pico-8 play session: hold ← + tap ❎

[t = 2 s] hold ← ~2s, tap ❎ ~4×
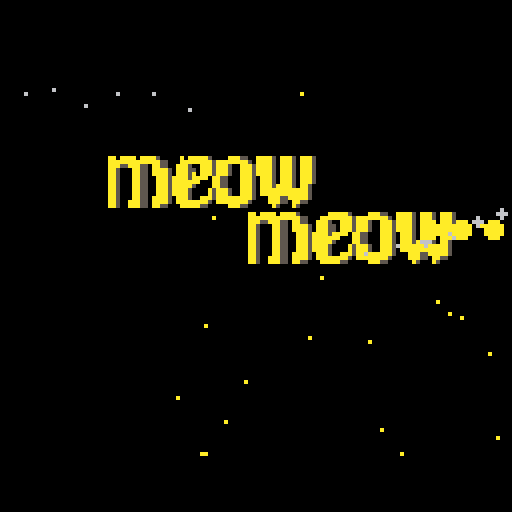
[t = 4 s] hold ← ~4s, tap ❎ ~7×
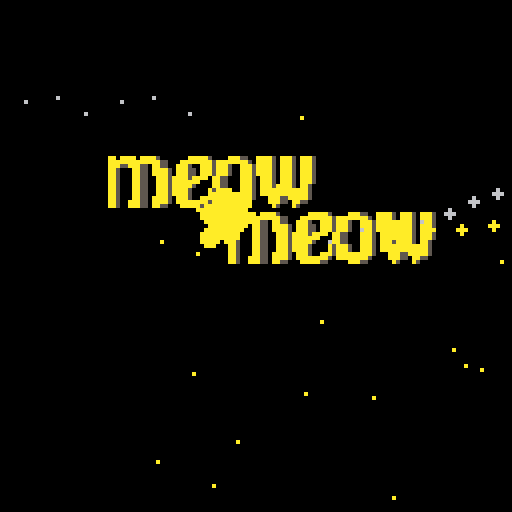
[t = 6 s] hold ← ~6s, tap ❎ ~10×
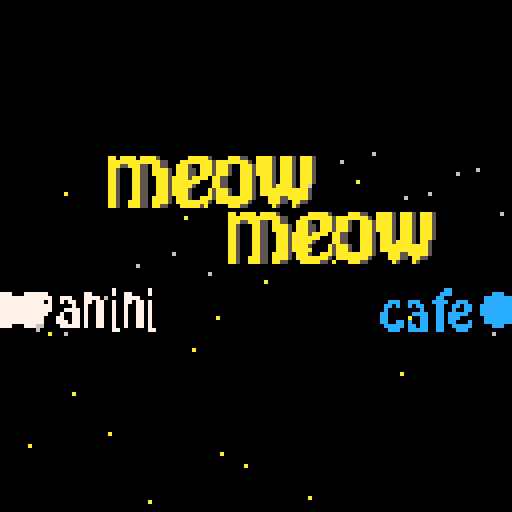
[t = 8 s] hold ← ~8s, tap ❎ ~14×
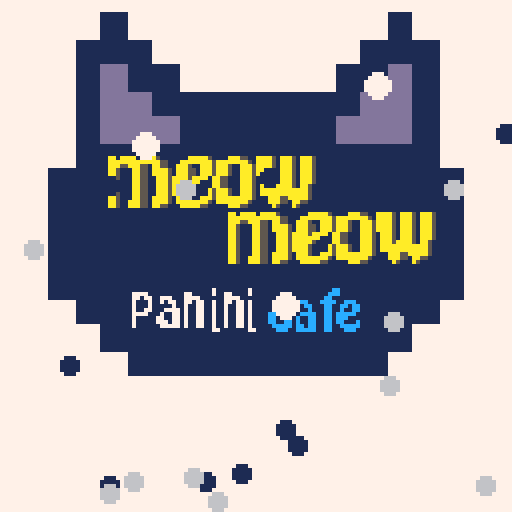

pico-8 cartridge
version 29
__lua__
--src/levels.lua
levels = {
    {
        {c = 100, i = 1},
        {c = 300, i = 1},
        {c = 300, i = 1},
        {c = 300, i = 1},
        {c = 400, i = 1},
        {c = 200, i = 1},
    },
    {
        {c = 100, i = 2},
        {c = 400, i = 1},
        {c = 300, i = 2},
        {c = 300, i = 1},
        {c = 200, i = 1},
        {c = 200, i = 1},
    },
    {
        {c = 100, i = 3},
        {c = 400, i = 1},
        {c = 300, i = 2},
        {c = 300, i = 1},
        {c = 200, i = 2},
        {c = 200, i = 2},
    },
    {
        {c = 100, i = 3},
        {c = 300, i = 3},
        {c = 400, i = 2},
        {c = 500, i = 1},
        {c = 2, i = 1},
        {c = 200, i = 1},
    },
    {
        {c = 100, i = 1},
        {c = 2, i = 1},
        {c = 300, i = 3},
        {c = 400, i = 3},
        {c = 500, i = 1},
        {c = 2, i = 2},
        {c = 200, i = 1},
    },
    {
        {c = 100, i = 2},
        {c = 100, i = 2},
        {c = 300, i = 3},
        {c = 200, i = 1},
        {c = 400, i = 1},
        {c = 2, i = 2},
        {c = 200, i = 2},
    },
    {
        {c = 100, i = 1},
        {c = 100, i = 2},
        {c = 200, i = 2},
        {c = 150, i = 3},
        {c = 300, i = 1},
        {c = 200, i = 2},
        {c = 200, i = 2},
        {c = 2, i = 1},
        {c = 25, i = 1},
        {c = 200, i = 2}
    },
    {
        {c = 100, i = 3},
        {c = 80, i = 3},
        {c = 200, i = 3},
        {c = 150, i = 3},
        {c = 350, i = 3},
        {c = 50, i = 1},
        {c = 200, i = 3},
        {c = 25, i = 1},
        {c = 300, i = 3}
    },
    {
        {c = 100, i = 1},
        {c = 20, i = 1},
        {c = 80, i = 1},
        {c = 80, i = 1},
        {c = 350, i = 3},
        {c = 50, i = 1},
        {c = 25, i = 1},
        {c = 50, i = 1},
        {c = 25, i = 1},
        {c = 300, i = 3}
    },
    {
        {c = 100, i = 3},
        {c = 10, i = 2},
        {c = 10, i = 2},
        {c = 200, i = 1},
        {c = 400, i = 3},
        {c = 2, i = 3},
        {c = 200, i = 2},
        {c = 20, i = 2},
        {c = 40, i = 2},
    },
    {
        {c = 100, i = 2},
        {c = 50, i = 3},
        {c = 50, i = 2},
        {c = 50, i = 1},
        {c = 50, i = 2},
        {c = 50, i = 1},
        {c = 50, i = 3},
        {c = 50, i = 2},
        {c = 50, i = 3}
    },
    {
        {c = 100, i = 1},
        {c = 5, i = 3},
        {c = 100, i = 2},
        {c = 5, i = 1},
        {c = 100, i = 2},
        {c = 5, i = 3},
        {c = 100, i = 3},
        {c = 5, i = 3},
        {c = 50, i = 3}
    },
    {
        {c = 100, i = 3},
        {c = 80, i = 3},
        {c = 200, i = 3},
        {c = 150, i = 2},
        {c = 200, i = 3},
        {c = 50, i = 1},
        {c = 200, i = 3},
        {c = 25, i = 1},
        {c = 200, i = 3},
        {c = 100, i = 2},
        {c = 80, i = 3},
        {c = 100, i = 3},
        {c = 150, i = 2},
        {c = 150, i = 3},
        {c = 50, i = 1},
        {c = 100, i = 3},
        {c = 25, i = 1},
        {c = 100, i = 2},
    },
}

level_bonus = {
    50,
    100,
    150,
    200,
    250,
    300,
    350,
    400,
    500,
    600,
    700,
    800,
    900,
    1000,
    1000,
    1000,
    1000,
    1000,
    1000,
    1000,
    1000
}
-->8
--src/items.lua
items = {}

items.bread = {
    name = 'bread',
    s = 164
}

items.cheese = {
    name = 'cheese',
    s = 134
}

items.tomato = {
    name = 'tomato',
    s = 166
}

items.eggplant = {
    name = 'eggplant',
    s = 14
}

items.uncooked_panini = {
    name = 'uncooked_panini',
    s = 224,
    ingredients={}
}

items.cooked_panini = {
    name = 'cooked_panini',
    s = 226,
    ingredients={}
}

items.burnt_panini = {
    name = 'burnt_panini',
    s = 228
}

ingredients = {
    [items.cheese.name] = true,
    [items.tomato.name] = true,
    [items.eggplant.name] = true
}


function new_item(i)
    local copy = {}
    for k,v in pairs(i) do
        copy[k]=v
    end
    return copy
end
-->8
--src/controller.lua
-- game controller

controller = {
    state='move',
    handle_input = function(self)
        if (btnp(0)) then
            -- LEFT
            char:update_position(char.x - 16, char.y)
            char.spr = 005
            char.selection.x = char.x - 16
            char.selection.y = char.y

            check_selection()
        elseif (btnp(1)) then
            -- RIGHT
            char:update_position(char.x + 16, char.y)
            char.spr = 003
            char.selection.x = char.x + 16
            char.selection.y = char.y
            check_selection()
        elseif (btnp(2)) then
            -- UP
            char:update_position(char.x, char.y - 16)
            char.spr = 007
            char.selection.x = char.x
            char.selection.y = char.y - 16
            check_selection()
        elseif (btnp(3)) then
            -- DOWN
            char:update_position(char.x, char.y + 16)
            char.spr = 001
            char.selection.x = char.x
            char.selection.y = char.y + 16
            check_selection()
        elseif (btnp(4)) then
        elseif (btnp(5)) then
            -- pick up / drop (X)

            if (char.holding ~= nil) then
                for obj in all(objects._) do
                    if (char.selection.x == obj.x and char.selection.y == obj.y) then

                        -- can add ingredients to uncooked paninis, but not cooked ones
                        if (obj.name == items.bread.name) then
                            if char.holding.name ~= 'bread' then
                                obj.name = items.uncooked_panini.name
                                obj.s = items.uncooked_panini.s
                                obj.ingredients = {}
                                obj.ingredients[char.holding.name] = true
                                char.holding = nil
                                check_selection()
                            end
                        elseif (obj.name == items.uncooked_panini.name) then
                            if (ingredients[char.holding.name] == true and obj.ingredients[char.holding.name] == nil) then
                                obj.ingredients[char.holding.name] = true
                                char.holding = nil
                                check_selection()
                            end
                        end
                        return
                    end
                end

                -- trays
                if (char.selection.y == 80 and char.selection.x <= 48) then
                    return
                end

                -- trash
                if (char.selection.x == 0 and char.selection.y == 16) then
                    char.holding = nil
                    return
                end

                -- paninis
                for pp in all(panini_presses._) do
                    if (char.selection.x == pp.x and char.selection.y == pp.y - 8) then
                        if (char.holding.name == items.uncooked_panini.name) then
                            pp.item = char.holding
                            char.holding = nil
                        end
                        return
                    end
                end

                objects:new(char.holding, char.selection.x, char.selection.y)
                char.holding = nil
                return
            end

            if (char.holding == nil) then
                -- check objects
                for obj in all(objects._) do
                    if (char.selection.x == obj.x and char.selection.y == obj.y) then
                        char.holding = obj
                        del(objects._, obj)
                        return
                    end
                end

                -- check trays
                if (char.selection.y == 80) then
                    if (char.selection.x == 0) then
                        char.holding = items.bread 
                    elseif (char.selection.x == 16) then
                        char.holding = items.tomato
                    elseif (char.selection.x == 32) then
                        char.holding = items.cheese
                    elseif (char.selection.x == 48) then
                        char.holding = items.eggplant
                    end
                end

                -- check paninis
                for pp in all(panini_presses._) do
                    if (char.selection.x == pp.x and char.selection.y == pp.y - 8) then
                        if (pp.item ~= nil) then
                            char.holding = pp.item
                            pp.item = nil
                            pp.cook_time = 0 
                        end
                        return
                    end
                end

                -- ...
            end
        end
    end,
}

function check_selection()
    for obj in all(objects._) do
        if (char.selection.x == obj.x and char.selection.y == obj.y) then
            if (obj.name == items.uncooked_panini.name or obj.name == items.cooked_panini.name) then
                local i = 0
                for k,v in pairs(obj.ingredients) do
                    balloons:new({
                        x = char.selection.x + (i % 16),
                        y = char.selection.y + (flr(i / 16) * 8),
                        s = balloon_sprites[k]
                    })
                    i += 8
                end
            end
        end
    end
end
-->8
--src/main.lua
-- happy birthday jasmine!

function _init()
    -- global vars
    t=0
    msg=''

    dust={}
    char=init_char()
    customers=new_group(customer)
    panini_presses = new_group(panini_press)
    balloons = new_group(balloon)
    state='intro'
    customer_counter = 1
    customer_countdown = 100
    stars = 3
    max_stars = 5
    screen_shake = 0
    screen_wipe = 0
    score = 0
    score_counter = 0
    high_score = 0
    level = 0
    title_counter = 0

    panini_presses:new({x = 80, y = 24})
    panini_presses:new({x = 96, y = 24})
end

function _update()
    pal()
    t=(t+1)%128

    if (stars <= 0 and state == 'play') then
        state = 'screen_wipe'
    end

    if (state == 'screen_wipe') then
        screen_wipe += 1
        if (screen_wipe >= 128) then
            state = 'game_over'
        end
    elseif (state == 'game_over') then
        if score > high_score then
            high_score = score
        end
        if (btnp(5)) then
            restart()
        end
    end

    if (state == 'intro') then

        if (title_counter <= 180) then
            title_counter += 1
        else
            state = 'title'
        end

        intro:update(title_counter)
        for d in all(dust) do
            d:update()
        end

        return
    end

    if (state == 'title') then

        if (btnp(5)) then
            restart()
        end

        return
    end


    if score_counter > 0 then
        score_counter -= 1
        score += 1
    end

    if (state == 'level_complete') then
        if (t == 70) then
            new_level(level + 1)
        end
        if (t > 110) then
            state = 'play'
        end
        return
    end

    if (#customers._ == 0 and customer_countdown == -1) then
        -- the level is over!
        score_counter += level_bonus[level]
        stars += 1
        customer_counter = 1
        customer_countdown = 100
        t = 0
        state = 'level_complete'
    end

    controller:handle_input()

    char:update()

    for d in all(dust) do
        d:update()
    end

    -- level update
    if customer_countdown > 0 then
        customer_countdown -= 1
    end

    if (customer_countdown == 0) then
        local rndy = rndi(92,112)
        local rnds = rnd(customer_colors)

        local customer_data = levels[level][customer_counter]

        customers:new({
            s = {rnds},
            a = {rnds, rnds + 2},
            y=rndy,
            order_point=rndi(16,48),
            choices=customer_data.i
        })
        -- choices=rndi(1,3.5)

        -- get next customer (if there is one)
        customer_counter += 1
        customer_data = levels[level][customer_counter]

        if (customer_data ~= nil) then
            customer_countdown = customer_data.c
        else
            customer_countdown = -1
        end
    end

    objects:update()
    panini_presses:update()
    customers:update()
    balloons:update()

    if (screen_shake == 1) then
        screen_shake = -1
    else
        screen_shake = 0
    end
end

function _draw()
    cls()
    camera(0,0)

    if (state == 'intro') then

        intro:draw(title_counter)

        for d in all(dust) do
            d:draw()
        end
        return
    end


    if (state == 'title') then
        draw_background()

        -- local sx, sy = (142 % 16) * 8, flr(142 \ 16) * 8
        -- sspr(sx,sy,16,16,16,-8,112,112)
        -- spr(136,20,40,6,2) 
        --spr(136,64,44,6,2)

        sspr2(142,16,16,12,-10,6.5)

        sspr2(34,16,16,68,28,2)

        sspr2(136,48,16,54,50,1.25)
        sspr2(136,48,16,24,36,1.25)


        sspr2(168,32,16,32,70,1)
        sspr2(172,32,16,64,70,1)


        if (t % 32 > 28) then
            print_centered('press x', 104, 1, 1)
        elseif (t % 32 > 24) then
            print_centered('press x', 104, 13, 1)
        elseif (t % 32 > 20) then
            print_centered('press x', 104, 6, 1)
        elseif (t % 32 > 16) then
            print_centered('press x', 104, 7, 1)
        elseif (t % 32 > 12) then
            print_centered('press x', 104, 6, 1)
        elseif (t % 32 > 8) then
            print_centered('press x', 104, 13, 1)
        elseif (t % 32 > 4) then
            print_centered('press x', 104, 1, 1)
        else
            print_centered('press x', 104, 0, 0)
        end

        -- print_outlined('tutorial', 64, 104, 6, 1)

        print_centered('2022 moonbike games', 120, 6, 1)
        return
    end

    if (state == 'game_over') then
        print('game over', 40, 24, 8)
        spr(009, 49, 40, 2, 2)
        print('score: ' .. score, 24, 64, 7)
        print('high score: ' .. high_score, 24, 72, 9)

        print ('press x to restart', 24, 96, 7)
        return
    end

    draw_background()

    -- score
    spr(220,96,32,4,1)
    local xmod = 0
    if (score > 9999) then
        xmod = 4
    elseif (score > 999) then
        xmod = 3
    elseif (score > 99) then
        xmod = 2
    elseif (score > 9) then
        xmod = 1
    end

    print(score,123 - (xmod * 4),34,11)

    char:draw()

    -- counter
    for i=0,3 do
        spr(066,i*16,64,2,2)
    end

    char:draw_selection()

    objects:draw()
    panini_presses:draw()
    customers:draw()

    for d in all(dust) do
        d:draw()
    end

    balloons:draw()


    for i=1,max_stars do
        spr(204,120 + screen_shake,(i*8)+32)
    end

    for i=max_stars,(max_stars - stars) + 1,-1 do
        spr(205,120 + screen_shake,(i*8)+32)
    end

    if (state == 'screen_wipe') then
        rectfill(0,0,128,screen_wipe,0)
    end

    if (state == 'level_complete') then
        if (t<50) then
            rectfill(31,48,95,78,1)
            rectfill(32,49,94,77,7)
            print('level complete!', 34, 60, 3)
        elseif (t<70) then
        elseif (t<110) then
            rectfill(31,48,95,78,1)
            rectfill(32,49,94,77,7)
            print('level ' .. level, 50, 60, 3)
        end
    end

    -- debug()
end

function restart()
    t=50

    char=init_char()
    customers=new_group(customer)
    panini_presses = new_group(panini_press)
    balloons = new_group(balloon)
    state='level_complete'
    customer_countdown = 100
    objects._ = {}
    stars = 3
    screen_shake = 0
    screen_wipe = 0
    score = 0
    score_counter = 0
    level = 0
    customer_counter = 1

    panini_presses:new({x = 80, y = 24})
    panini_presses:new({x = 96, y = 24})
end

function new_level(_level)
    char=init_char()
    customers=new_group(customer)
    panini_presses = new_group(panini_press)
    balloons = new_group(balloon)
    objects._ = {}
    level = _level
    screen_shake = 0
    screen_wipe = 0
    customer_countdown = 100

    panini_presses:new({x = 80, y = 24})
    panini_presses:new({x = 96, y = 24})
end

function draw_background()
    -- BACKGROUND
    for i=0,8 do
        for j=0,1 do
            spr(102,i*16,j*16,2,2)
        end
    end

    -- windows
    spr(100,0,0,2,2)
    spr(100,112,0,2,2, true)

    -- banner

    if (state ~= 'title' and state ~= 'intro') then
        spr(192,16,0,2,2)
        spr(194,32,0,2,2)
        spr(196,48,0,2,2)
        spr(198,64,0,2,2)
        spr(200,80,0,2,2)
        spr(202,96,0,2,2)
    end

    -- floor
    for i=0,8 do
        for j=2,5 do
            spr(070,i*16,j*16,2,2)
        end
    end

    -- back counter
    for i=1,8 do
        spr(104,i*16,24,2,2)
    end

    for i=0,8 do
        for j=6,8 do
            spr(068,i*16,j*16,2,2)
        end
    end

    spr(076,0,80,2,2)
    spr(078,16,80,2,2)
    spr(096,32,80,2,2)
    spr(098,48,80,2,2)

    -- bar
    spr(074,64,88,2,2)
    spr(072,80,88,2,2)
    spr(072,96,88,2,2, true)
    spr(074,112,88,2,2, true)

    if (state ~= 'title' and state ~= 'intro') then
        print('PORTA VIA', 78, 96, 15)
    end

    -- garbage can
    spr(238,0,24,2,2)

    -- cutting board
    spr(162,24,16,2,2)

    -- counter
    for i=0,3 do
        spr(066,i*16,64,2,2)
    end
end
-->8
--src/intro.lua
intro = {
    objects = {},
    meow1 = {
        x=-80,
        y=36,
        dx=2,
        px=1.25,
        update=function(self)
            if (self.x < 24) then
                self.x += self.dx
                self.dx += 0.4
                add_new_dust_fade(self.x + 16, self.y + 16, 0.2, -rnd(0.5) - 2, 54, rnd(3,4), 0.1, 6)
                add_new_dust_fade(self.x, self.y + 8, 0, -0.2, 12, 3, 0, 10)
            elseif (self.x > 24) then
                dust_explosion(self.x + 52, self.y + 6, 4, 44, 3, 0.2, 10)
                sfx(0)
                self.x = 24
            end
        end,
        draw=function(self)
            sspr2(136,48,16,self.x,self.y,self.px,1.25)
        end
    },
    meow2 = {
        x=120,
        dx=3,
        y=50,
        px=1.25,
        update=function(self)
            if (self.x > 54) then
                self.x -= self.dx
                self.dx += 0.5
                add_new_dust_fade(self.x + 32, self.y + 16, -0.2, -rnd(0.5) - 2, 54, rnd(3,4), 0.1, 6)
                add_new_dust_fade(self.x + 48, self.y + 8, 0, -0.2, 12, 3, 0, 10)
            elseif (self.x < 54) then
                dust_explosion(self.x + 6, self.y + 6, 4, 44, 3, 0.2, 10)
                sfx(0)
                self.x = 54
            end
        end,
        draw=function(self)
            sspr2(136,48,16,self.x,self.y,self.px,1.25)
        end
    },
    panini = {
        x=-60,
        y=70,
        dx=2,
        px=1,
        update=function(self)
            if (self.x < 32) then
                self.x += self.dx
                self.dx += 0.3
                add_new_dust_fade(self.x + 8, self.y + 16, 0.2, -rnd(0.5) - 2, 54, rnd(3), 0.1, 6)
                add_new_dust_fade(self.x, self.y + 8, 0, -0.2, 12, 5, 0, 7)
            elseif (self.x > 32) then
                dust_explosion(self.x + 32, self.y + 8, 4, 44, 3, 0.2, 7)
                sfx(0)
                self.x = 32
            end
        end,
        draw=function(self)
            sspr2(168,32,16,self.x,self.y,self.px,1)
        end
    },
    cafe = {
        x=160,
        y=70,
        dx=2,
        px=1,
        update=function(self)
            if (self.x > 64) then
                self.x -= self.dx
                self.dx += 0.3
                add_new_dust_fade(self.x + 32, self.y + 16, -0.2, -rnd(0.5) - 2, 54, rnd(3,4), 0.1, 6)
                add_new_dust_fade(self.x + 32, self.y + 8, 0, -0.2, 12, 5, 0, 12)
            elseif (self.x < 64) then
                dust_explosion(self.x + 6, self.y + 8, 4, 44, 3, 0.2, 12)
                sfx(2)
                sfx(1)
                self.x = 64
            end
        end,
        draw=function(self)
            sspr2(172,32,16,self.x,self.y,self.px,1)
        end
    },
    circle = {
        x=64,
        y=76,
        r=1,
        dr=1,
        update=function(self)
            self.r += self.dr
            self.dr *= 1.05
        end,
        draw=function(self)
            circfill(self.x,self.y,self.r,7)
        end,
    },
    cat = {
        update=function(self)
        end,
        draw=function(self)
            sspr2(142,16,16,12,-10,6.5)
        end,
    },
    sm_cat = {
        x=-10,
        update=function(self)
            if (self.x < 68) then
                self.x += 8
            elseif (self.x > 68) then
                self.x = 68
                sfx(4)
                dust_explosion(self.x, 68, 19, 14, 3, 0.2, 7)
            end
        end,
        draw=function(self)
            sspr2(34,16,16,self.x,28,2)
        end
    },
    

    update=function(self, _c)
        if (_c == 1) then
            add(self.objects, self.meow1)            
        end 

        if (_c == 32) then
            add(self.objects, self.meow2)            
        end 

        if (_c == 54) then
            add(self.objects, self.panini)
            add(self.objects, self.cafe)
        end

        if (_c > 70 and _c < 120) then
            dust_explosion(64, 76, 19, 14, (_c - 80) / 4, 0.2, rnd({6,7,1,12}))
        end

        if (_c == 80) then
            add(self.objects, self.circle, 1)
        end

        if (_c == 120) then
            del(self.objects, self.circle)
            add(self.objects, self.cat, 1)
            sfx(3)
        end

        if (_c == 138) then
            add(self.objects, self.sm_cat, 2)
        end


        for o in all(self.objects) do
            o:update()
        end
    end,
    draw=function(self,_c)
        if (_c > 150) then
            draw_background()
            print_centered('2022 moonbike games', 120, 6, 1)
        elseif (_c > 120) then
            rectfill(0,0,128,128,7)
        end

        if (_c ~= 149) then
            for o in all(self.objects) do
                o:draw()
            end
        end
    end,
}
-->8
--src/panini.lua
BURN_TIME = 400
WARN_TIME = 320
COOK_TIME = 200

panini_press = {
    s = 106,
    x = nil,
    y = nil,
    w = 2,
    item = nil,
    cook_time = 0,
    update = function(self)
        if (self.item ~= nil) then
            if self.cook_time > BURN_TIME then
                if (t % 8 == 0) then 
                    add_new_dust(rndi(self.x + 2, self.x + 14), self.y, 0, -0.5, 14, 0.6, 0, 5)
                end
            elseif self.cook_time == BURN_TIME then
                self.cook_time += 1
                self.s = 160
                self.item = new_item(items.burnt_panini)


                balloons:new({x = self.x + 4, y = self.y - 4, s = balloon_sprites.fire})
            elseif self.cook_time > COOK_TIME then
                self.cook_time += 1
                if (t % 8 == 0) then 
                    add_new_dust(rndi(self.x + 2, self.x + 14), self.y, 0, -0.5, 12, 0.5, 0, 7)
                end

                if (self.cook_time == WARN_TIME) then
                    balloons:new({x = self.x + 4, y = self.y - 4, s = balloon_sprites.alert})
                end
            elseif self.cook_time == COOK_TIME then
                self.cook_time += 1
                self.s = 110
                local ingredients_copy = self.item.ingredients
                self.item = new_item(items.cooked_panini)
                self.item.ingredients = ingredients_copy

                balloons:new({x = self.x + 4, y = self.y - 4, s = balloon_sprites.done})
            else
                self.cook_time += 1
                self.s = 108
                if (t % 8 == 0) then 
                    add_new_dust(rndi(self.x + 2, self.x + 14), self.y, 0, -0.5, 12, 0.5, 0, 7)
                end
            end
        else
            self.s = 106
        end
    end
}
-->8
--src/balloon.lua
balloon = {
    s = nil,
    x = nil,
    y = nil,
    size = 8,
    w = 1,
    life = 48,
    update = function(self)
        self.y -= 0.5
        add_new_dust(self.x + 4, self.y + 8, 0, 0, 3, 1, 0, 7)
        self.size = ((-cos(self.life / 24) + 1) * 2.5) + 8
        self.life -= 1
        if (self.life == 2) then
            add_new_dust(self.x + 4, self.y +2, 0, 0, 3, 3, 0, 7)
            add_new_dust(self.x + 4, self.y, 0.8, -0.8, 6, 0.6, 0, 6)
            add_new_dust(self.x + 4, self.y, -0.8, -0.8, 6, 0.6, 0, 6)
            add_new_dust(self.x + 4, self.y, -0.8, 0.8, 6, 0.6, 0, 6)
            add_new_dust(self.x + 4, self.y, 0.8, 0.8, 6, 0.6, 0, 6)
        end

        if (self.life <= 0) then
            self.alive = false
        end
    end,
    draw = function(self)
        local sx, sy = (self.s % 16) * 8, flr(self.s \ 16) * 8
        sspr(sx, sy, 8, 8, self.x, self.y, self.size, self.size)
    end,
}

balloon_sprites = {}
balloon_sprites.heart = 128
balloon_sprites.sad = 129
balloon_sprites.tomato = 130
balloon_sprites.cheese = 131
balloon_sprites.eggplant = 132
balloon_sprites.done = 144
balloon_sprites.alert = 145
balloon_sprites.fire = 146
balloon_sprites.waiting = 147
balloon_sprites.mad = 148
-->8
--src/objects.lua
objects = {
    _={},
    new=function(self, item, x, y)
        local copy = {}
        for k,v in pairs(item) do
            copy[k]=v
        end
        copy.x = x
        copy.y = y
        add(self._,copy)
    end,
        
    update=function(self)
        -- for i,v in ipairs(self._) do
        --     v:update()
        --     if v.alive==false then
        --     del(self._,self._[i])
        --     end
        -- end
    end,
    
    draw=function(self)
        for v in all(self._) do
            spr(v.s, v.x, v.y, 2, 2)
        end
    end
}
-->8
--src/lib/group.lua
function new_group(bp)
    return {
        _={},
        bp=bp,
        
        new=function(self,p)
            for k,v in pairs(bp) do
                if v!=nil then
                    p[k]=v
                end
            end
            p.alive=true
            add(self._,p)
        end,
           
        update=function(self)
            for i,v in ipairs(self._) do
                v:update()
                if v.alive==false then
                del(self._,self._[i])
                end
            end
        end,
        
        draw=function(self)
            for v in all(self._) do
                if (v.draw == nil) then
                    spr(v.s,v.x,v.y,v.w,v.w,v.flip)
                else
                    v:draw()
                end
            end
        end
    }
end
-->8
--src/lib/dust.lua
function add_new_dust(_x,_y,_dx,_dy,_l,_s,_g,_f)
    add(dust, {
    fade=_f,x=_x,y=_y,dx=_dx,dy=_dy,life=_l,orig_life=_l,rad=_s,col=_f,grav=_g,draw=function(self)
    pal()palt()circfill(self.x,self.y,self.rad,self.col)
    end,update=function(self)
    self.x+=self.dx self.y+=self.dy
    self.dy+=self.grav self.rad*=1.1 self.life-=1
    if type(self.fade)=="table"then self.col=self.fade[flr(#self.fade*(self.life/self.orig_life))+1]else self.col=self.fade end
    if self.life<0then del(dust,self)end end})
end

function add_new_dust_fade(_x,_y,_dx,_dy,_l,_s,_g,_f)
    add(dust, {
    fade=_f,x=_x,y=_y,dx=_dx,dy=_dy,life=_l,orig_life=_l,rad=_s,col=_f,grav=_g,draw=function(self)
    pal()palt()circfill(self.x,self.y,self.rad,self.col)
    end,update=function(self)
    self.x+=self.dx self.y+=self.dy
    self.dy+=self.grav self.rad*=0.9 self.life-=1
    if type(self.fade)=="table"then self.col=self.fade[flr(#self.fade*(self.life/self.orig_life))+1]else self.col=self.fade end
    if self.life<0then del(dust,self)end end})
end

function dust_explosion(_x,_y,_force,_l,_s,_g,_f)
        -- add_new_dust_fade(_x, _y, -1, -1, 44, 6, 0.2, 10)
    for d=1,24 do
        add_new_dust_fade(_x + rnd2(4), _y + rnd2(4), rnd2(_force), rnd2(_force) - 1, _l, _s, _g, _f)
        -- add_new_dust_fade(_x, _y, rnd(-2, 2), rnd(-2, 2), _l, rnd(_s, _s-2), _g, _f)
    end
end
-->8
--src/lib/util.lua
function rndi(min,max)
    return flr(rnd(max - min)) + min
end

function rnd2(num)
    return rnd(num) - (num/2)
end


function coord_match(a,b)
    return a[1] == b[1] and a[2] == b[2]
end

function in_bounds(a,b)
    return a > 0 and a < MAP_SIZE + 1 and b > 0 and b < MAP_SIZE + 1
end

function round(x)
    if ((x - flr(x)) >= 0.5) then
        return ceil(x)
    else
        return flr(x)
    end
end

function print_centered(str, y, col, col2)
    print_outlined(str, 64 - (#str * 2), y, col, col2) 
end

function print_outlined(str, x, y, col, border_col)
    print(str, x - 1, y - 1, border_col)
    print(str, x, y - 1, border_col)
    print(str, x + 1, y - 1, border_col)
    print(str, x + 1, y, border_col)
    print(str, x + 1, y + 1, border_col)
    print(str, x, y + 1, border_col)
    print(str, x - 1, y + 1, border_col)
    print(str, x - 1, y, border_col)
    print(str, x, y, col)
end

function sspr2(spr,w,h,x,y,px,_py)
    local py = _py
    if _py == nil then py = px end

    local sx, sy = (spr % 16) * 8, flr(spr \ 16) * 8
    sspr(sx,sy,w,h,x,y,w*px, h*py,fh,fv)
end
-->8
--src/log.lua
_log={}
log_l=4
for i=1,log_l do
    add(_log,'')
end

function hlog(str)
    hud:set_msg(str, '')
end

function log(str)
    add(_log,str)
end
   
function debug()
    vars = {
        't='..t
    }

    -- draw the log
    for i=count(_log)-log_l+1,count(_log) do
        add(vars,'> '.._log[i])
    end

    for i,v in ipairs(vars) do
        print(v,(cam.x*8)+8,(cam.y*8)+(i*8),15)
    end
end
-->8
--src/char.lua
function init_char()
    local char={
        x=16,
        y=32,
        spr=001,
        spri=0,
        state='base',
        flip=false,
        selection={
            x=16,
            y=48
        },
        holding=nil,
        selection_a={230,230,230,230,230,230,232,232,232,232,234,234,236,236,236,230,230,230,230,230,230,64,64,64,64,64,64,64,64,230,230,230},
        update_position=update_position,
        update=update_char,

        draw=function(self)
            spr(self.spr, self.x, self.y, 2, 2, self.flip)
        end,

        draw_selection=function(self)
            spr(self.selection_a[(t%32) + 1], self.selection.x, self.selection.y, 2, 2)
            -- if (t%16 > 8) then
            --     spr(232, self.selection.x, self.selection.y, 2, 2)
            -- end
            if (self.holding) then
                spr(self.holding.s, self.x, self.y - 8, 2, 2)
            end
        end,
    }
    return char
end


function update_char(_char)
end

function update_position(_char, x, y)
    if (x >= 0 and x < 128 and y >= 32 and y <= 64) then
        _char.x = x
        _char.y = y
    else
    end
end
-->8
--src/customers.lua
customer = {
    x=-16,
    y=nil,
    flip=false,
    s=nil,
    a=nil,
    spri=0,
    choices=nil,
    w=2,
    order_point=nil,
    order_time=0,
    wait_point=64,
    pace_timer=0,
    order=nil,
    fed=false,
    patience=1000,
    max_patience=1000,
    state='enter',
    update=function(self)
        if (self.x > 128) then
            self.alive = false
        end

        if (self.state == 'enter') then
            self.x += 1 
            if (t%4 == 0) then
                self.spri = (self.spri + 1) % #self.a
                self.s = self.a[self.spri+1]
            end

            if (self.x >= self.order_point) then
                self.order_time = rndi(6,120)
                self.state = 'order'
            end


        elseif (self.state == 'order') then
            self.order_time -= 1
            if (self.order_time <= 0) then
                self:make_order()
                self.wait_point = { x = rndi(64,112), y = rndi(92,118) }
                self.state = 'move_to_wait'
            end

        elseif (self.state == 'move_to_wait') then
            if (t%8 == 0) then
                self.spri = (self.spri + 1) % #self.a
                self.s = self.a[self.spri+1]
            end

            if (self.x - self.wait_point.x < -1) then
                self.x += 0.5
                self.flip = false
            elseif (self.x - self.wait_point.x > 1) then
                self.x -= 0.5
                self.flip = true
            end

            if (self.y - self.wait_point.y < -1) then
                self.y += 0.5
            elseif (self.y - self.wait_point.y > 1) then
                self.y -= 0.5
            end

            if (abs(self.x - self.wait_point.x) < 2 and abs(self.y - self.wait_point.y) < 2) then
                self.wait_point = nil
                self.state = 'wait'
            end

        elseif (self.state == 'wait') then
            self.patience -= 1

            -- check the counter for edible objects
            for obj in all(objects._) do
                if (obj.y == 80 and obj.name == items.cooked_panini.name) then
                    if (order_match(obj.ingredients, self.order)) then
                        if (self.y > 88) then
                            self.y -= 1
                        end
                        if (self.x <= obj.x) then
                            self.x += 1
                        else
                            self.x -= 1
                        end


                        if (abs(self.x - obj.x) < 5 and abs(self.y - obj.y) <= 8) then
                            add_new_dust(self.x,self.y,1,-1,9,0.5,0.3,4)
                            add_new_dust(self.x,self.y,-1,-1,9,0.5,0.3,4)
                            add_new_dust(self.x,self.y,1,-1.5,9,0.5,0.3,4)
                            add_new_dust(self.x,self.y,-1,-1.5,9,0.5,0.3,4)
                            del(objects._, obj)
                            balloons:new({x = self.x + 6, y = self.y - 6, s = balloon_sprites.heart})
                            self.fed = true

                            local base_score = 6 + (#self.order * 3)
                            local bonus_score = round((self.patience / self.max_patience) * 10)

                            score_counter += base_score + bonus_score
                            self.state = 'leave'
                        end
                        return
                    end
                end
            end

            -- pace
            if (self.wait_point == nil) then
                if (self.pace_timer <= 0) then
                    self.wait_point = { x = rndi(60,118), y = rndi(92,118) }
                else
                    self.pace_timer -= 1
                end
            else
                if (t%8 == 0) then
                    self.spri = (self.spri + 1) % #self.a
                    self.s = self.a[self.spri+1]
                end

                if (self.x - self.wait_point.x < -1) then
                    self.x += 0.5
                    self.flip = false
                elseif (self.x - self.wait_point.x > 1) then
                    self.x -= 0.5
                    self.flip = true
                end

                if (self.y - self.wait_point.y < -1) then
                    self.y += 0.5
                elseif (self.y - self.wait_point.y > 1) then
                    self.y -= 0.5
                end

                if (abs(self.x - self.wait_point.x) < 2 and abs(self.y - self.wait_point.y) < 2) then
                    self.wait_point = nil
                    self.pace_timer = rndi(40,100)
                end
            end

            if (self.patience == 0) then
                balloons:new({x = self.x + 6, y = self.y - 6, s = balloon_sprites.mad})
                stars -= 1
                screen_shake = 1
                add_new_dust(120,32 + (8 * (max_stars - stars)), -2, -1, 12, 1, 0.3, 10)
                self.state = 'leave'
            elseif ((self.patience / self.max_patience) == 0.25) then
                self.wait_point = nil
                self.pace_timer = rndi(40,100)
                balloons:new({x = self.x + 6, y = self.y - 6, s = balloon_sprites.sad})
            elseif ((self.patience / self.max_patience) == 0.5) then
                self.wait_point = nil
                self.pace_timer = rndi(40,100)
                self:display_order()
            elseif ((self.patience / self.max_patience) == 0.75) then
                self.wait_point = nil
                self.pace_timer = rndi(40,100)
                balloons:new({x = self.x + 6, y = self.y - 6, s = balloon_sprites.waiting})
            end

        elseif (self.state == 'eat') then



        elseif (self.state == 'pay') then



        else
            self.x += 1
            self.flip = false
            if (t%4 == 0) then
                self.spri = (self.spri + 1) % #self.a
                self.s = self.a[self.spri+1]
            end
        end
    end,

    make_order=function(self)
        self._ingredients = {
            items.cheese.name,
            items.tomato.name,
            items.eggplant.name
        }

        self.order = {}

        while self.choices > 0 do
            local ing_select = rnd(self._ingredients)
            add(self.order, ing_select)
            del(self._ingredients,  ing_select)
            self.choices -= 1
        end

        sfx(rnd({3,5,6,7,8}))
        self:display_order()
    end,

    display_order=function(self)
        local i = 1
        for order_item in all(self.order) do
            balloons:new({
                x = self.x + 6,
                y = self.y - (8 * i),
                s = balloon_sprites[order_item],
                life = 40 
            })
            i += 1
        end
    end,

    draw=function(self)
        rectfill(self.x + 2, self.y + 12, self.x + 12, self.y + 13, 1)
        spr(self.s, self.x, self.y, 2, 2, self.flip)
    end
}

function order_match(ing, order)
    for o in all(order) do
        if ing[o] == nil then
            return false
        end
    end

    for k,v in pairs(ing) do
        local found = false
        for o in all(order) do
            if k == o then
                found = true
            end
        end

        if found == false then
            return false
        end
    end 

    return true
end

customer_colors = {
    032, 036, 040, 044
}
-->8
__gfx__
00000000000000000000000000000000000000000000000000000000000000000000000000000000000000000000000000000000000000000000000000000000
00000000005000000000050000000000000500000000500000000000000500000000500000000000000000000000000000000000000000000000000000000000
00700700005000444700050000000000000544000044500000000000000500000000500000000000000000000000000000000000000000000004500000030000
00077000005574447777550000000000004577400477540000000000000054477775000000500000000005000000000000000000000000000045550000030000
00077000000777777777700007744444487777744777778444444770000444447744400000500044470005000000000000000000000000000055550000330000
00700700004771777717740057444444487771744717778444444475004f444444f4440000557444777755000000000000000000000000000005100006d30000
0000000000477177771774004444444778477174471774877444444400444444544444000007777777777000000000000000000000000000000510000dd50000
0000000000477777777774004477744774877775577778477447774400444444544444000007777777777000000000000000000000000000000000006dd50000
000000000044777557774400447774444487777777777844444777440077444454444400000771177117700000000000000000000000000000000006ddd50000
00000000000477222277400044777444448477244277484444477744000744454444400000477777777774000000000000000000000000000000006ddd510000
0000000000048772277440004444444444847440044748444444444400044444444440000444777557774440000000000000000000000000000006ddd5100000
000000000004488aa884400044446666444a40000004a444666644440004446666444000044477722777444000000000000000000000000000006dddd1000000
00000000000444666644400044666666446000000000064466666644000440000004400004448777777844400000000000000000000000000000dddd10000000
0000000000044006600440004406666644000000000000446666604400044000000440000444588aa885444000000000000000000000000000001dd100000000
00000000000440000004400044000000440000000000004400000044000440000004400004555566665555400000000000000000000000000000000000000000
00000000000550000005500055000000550000000000005500000055000550000005500000554446644455000000000000000000000000000000000000000000
00000000000000000000000000000000000000000000000000000000000000000000000000000000000000000000000000000000000000000000000000000000
00000000000000000000000000000000000000000000000000000000000000000000000000000000000000000000000000000000000000000000000000000000
00000000000000000000000000000000000000000000000000000000000000000000000000000000000000000000000000000000000000000000000000000000
00600000000606006000000000060600007000000007070070000000000707000090000000090900900000000009090000500000000505005000000000050500
06600066000666600600006600066660077000770007777007000077000777700990004900099990090000490009999005500055000555500500005500055550
060066666606161006006666660616100700777777071710070077777707171009004949490919100900494949091910050055555505c5c0050055555505c5c0
0d666666666666600d66666666666660067777777777777007777777777777700499494949499990099949494949999001555555555555500555555555555550
00d666666666d00000d666666666d000006777777777600000677777777760000049499999494000004949999949400000155555555510000015555555555000
000666ddd6660000000666ddd6660000000777666777000000077766677700000009994449990000000999444999000000055511155500000005551115550000
00066d000d660000000d6600006d0000000776000677000000067700007600000009940004990000000499000094000000055100015500000001550000510000
00060d00000d6000000d06000660d000000706000006700000060700077060000009040000049000000409000990400000050100000150000001050005501000
00060d00000d600000d000600600d000000706000006700000600070070060000009040000049000004000900900400000050100000150000010005005001000
00060d00000d000000d000600600d000000706000006000000600070070060000009040000040000004000900900400000050100000100000010005005001000
00000000000000000000000000000000000000000000000000000000000000000000000000000000000000000000000000000000000000000000000000000000
00000000000000000000000000000000000000000000000000000000000000000000000000000000000000000000000000000000000000000000000000000000
00000000000000000000000000000000000000000000000000000000000000000000000000000000000000000000000000000000000000000000000000000000
0000000000000000dddddddddddddddd2222222277777777777777777777777644444444444444440444444444444444dddddddddddddddddddddddddddddddd
0000000000000000d000d0000000000d22222222777777777767777777777676f77fffffffffffff4fffffffffffffffd55555555555555dd55555555555555d
0000000000000000d00000000000000d22222222777777777777777777777776ffffff777777ffff4fffff77777fffffd00000d00000000dd00000000000000d
0000000000000000d0d00000d0000d0d22222222777777777777777777777776ffffffffffffffff4f7fffffffffffffd0fff500f4f4000dd08800d00008800d
0000000000000000d00000000000000d22222222777777777777777777777776ffffffffffffffff4fffffffffffffffd6f4d56f4f45666dd68828828828826d
0000000000000000d00000d0000d000d22222222777777777777777777777776ffffffffffffffff4ffffffffff777ffd6fff5f4f4566ffdd822d882881d238d
0000000000000000d00000000000000d22222222777777777777777777777776ffffffffffffffff4fffffffffffffffd6d445ff4566fffdd88821212221888d
0000000000000000dddddddddddddddd22222222777777777777777777777776ffffffffffffffff44ffffffffffffffd6fff5f4d66fff4dd1d812182d22888d
0000000000000000d66666666666666d7777777722222222777777777777777644444444444444445444444444444444d6f4456666ffd46dd22221222122121d
0000000000000000d6d6666d666d666d7777777722222222777777777777777644444444444444445544444444444444d0fff5d00fff400dd000000d000000dd
0000000000000000d66666666666666d7777777722222222777777777777777644444444444444445544444444444444d000000000d0000dd00b30b30bb30b3d
0000000000000000d6666d666d66666d7777777722222222777777777777777644444444444444441554444444444444d5ffdff4ff4fff4dd3b33db35b33d33d
0000000000000000d66666666666666d7777777722222222777777777777777644444444444444441554444444444444d5f44f44d44ff44dd3b33b33b333b33d
0000000000000000d66d66666666666d7777777722222222776777777777767644444444444444441155444444444444d5df4ff4ff4fff4dd3bd5b35b3d5b35d
0000000000000000d66666666666666d7777777722222222777777777777777655555555555555550115555555555555d55555555555555dd55555555555555d
0000000000000000dddddddddddddddd7777777722222222766666666666666611111111111111110011111111111111dddddddddddddddddddddddddddddddd
dddddddddddddddddddddddddddddddd54444444444444411111111111555511dddddddddddddddd000666666666600000000000000000000000000000000000
d55555555555555dd55555555555555d45cccccccccccc4155555555555555557777777777777777000515151515100000000000000000000000000000000000
d0000000d000000dd00000000000000d455ccccccccccc4144441555544444147777777777777777000515151515100000006666666600000000666666660000
d00000000000000dd044d0000444000d9c55cccccccccc4155551555545555147777777777777777000051515151000000055555555550000005555555555000
d666aad6666aaa6dd44466ffd44466fd95c5cccccccccc41111114444111111177777777777777770000111111110000000ffffffffff0000004444444444000
d6aaa9a66ad99a6dd6d556f55645565d4c55cc77777ccc4155555455551555557777777777777777000555555555500000055555555550000005555555555000
d6a9daa66a9aaa6dd6555fd544655dfd45c5c77777cccc4155555111111555557777777777777777000666666666600000066666666660000006666666666000
d6aaa9a6daaa9a6dd665ff564446f5fd4555ccccccccc54144144444155554447777777777777777000050000005000000005000000500000000500000050000
d6d666666666666dd666df66446d6f6d4555dc11cdcc55415514555515555455dddddddddddddddd000000000000000000000000000000000000000000000000
d00000d888000d0dd00003000300000d4555d1111dcc524111111111155551116666666666666666000000000000000000000000000000000000000000000000
d00008fff880000dd0d00d000d00300d4555d1111ddd21415555555555555555d666d6d666d6d666000000000000000000000000000000000000000000000000
d555d7f7788d555dd5556d556d55d55d955531111dd21f4154444415544444156d6d666d6d666d6d000000000000000000000000000000000000000000000000
d55557788825555dd556dd56d556d5dd955533111d21ff415455551554555515d6d6d6d6d6d6d6d6000000000000000000000000000000000000000000000000
d5d557888d25555dd55dd55dd56dd55d45513331121fff415111111551111115dd6d6ddd6d6ddd6d000000000000000000000000000000000000000000000000
d55555555555555dd555555555dd555d4513333333fff3414441444441555544d6ddd6d6ddd6d6dd000000000000000000000000000000000000000000000000
dddddddddddddddddddddddddddddddd54444444444444415551455551555545dddddddddddddddd000000000000000000000000000000000000000000000000
07777770077777700777777007777770077777700000000000000000000000000000000000000000000000000000000000000000000000000000000000000000
7e8288277717717773887777777799a7755573770000000000000000000000000000000000000000000000000000000000000000000000000000000000000000
788e88277717717778882b3777799aa775557d7700000000000000000079000000aa0aaa0aaa500000aaaa5000aaa500aaa50aa50aa500000010000000000100
78e88827777777777888b3377799a9a77757dd7700000000000000007aa9100000aaaaaaaaaaa5000aaaaaa5aaaaaa50aaa50aa50aa500000111000000001110
778e827677711776772b3376799aaaa6777ddd76000000000000007aaaaa900000aaa5aaa50aa500aa500aa5aa500aa5aaa50aa50aa5000001d1100000011d10
7778277677177176777377767777777677ddd7760000000000007aaaaaaa910000aa500aa50aaa50aa550aa5aa500aa5aaa50aa50aa5000001dd11111111dd10
077777600777776007777760077777600777776000000000000a99999999990000aa500aa500aa5aaa5aaa0aa5000aa50aa50aa50aa5000001ddd111111ddd10
000060000000600000006000000060000000600000000000000aaaaaaaaaa90000aa500aa500aa5aaaaaa00aa5000aa50aa50aa50aa500000111111111111110
077777700778877005555550077777700888888000000000000a9aaaa99aa90000aa500aa500aa5aaaa5000aa5000aa50aa5aaa50a5000001111111111111111
77777b377788827755559555777777778728882800000000000aaaaaa99aa90000aa500aa500aa5aaa5000a5aa500aa50aaaaaaaaa5000001111111111111111
7777b377778882775599a9557777777788228228000000000000aa9aaaaaa90000aa500aa50aaa50aa500aa5aaaaaaa500aaa5aaaa5000001111111111111111
7bb7b37777782777559aa955771717178888888800000000000aaaaaaaa9a90000aa50aaa50aaa50aaaaaa50aaaaaa5000aaa50aa50000001111111111111111
7bbb377677777776558aa955777777768882228800000000000aaaaaaaaaa90000aa50aaa50aa5000aaaa50000aaa500000a500a500000001111111111111111
77bb3776777827765588885577777776882888280000000000011111111111000000000000000000000000000000000000000000000000000111111111111110
07777760077777600555555007777760088888800000000000000000000000000000000000000000000000000000000000000000000000000011111111111100
00006000000060000000500000006000000080000000000000000000000000000000000000000000000000000000000000000000000000000001111111111000
00000000000000000ffffffffffffff1000000000000000000000000000000000000000000000000000000000000000000000000000000000000000000000000
00000000000000000ff6ffffff6ff6f1000000000000000000000000000000000000000000000000000000000000000000000000000000000000000000000000
00006666666600000f66ff66f66ff6f100000000000000000000000000000000000000000000000000000700000000700000000000000000000cc00000000000
00055555555550000f66ff66f66ff6f10000000000000000000000000000000007777000000000770000070077000070000000000000000000ccc00000000000
00011111111110000f66ff66f66ff6f1000000000fff000000000003000000000770770077700077770000007777000000000000000000000cc0000000000000
00055555555550000f66ff66f66ff6f10000000ff4fff00000000088203331000700070070770077077007007707707000000ccc00ccc000cccc00ccc0000000
000666666666600001161115116116110000004fff4f4000000008e88233b100070007000007007007700700700770700000cc0c00c0cc000cc00cc0cc000000
0000500000050000000510051051051000000ff4fff4500000000888823b3300070077000777707007700700700770700000c00000000c000cc00c00cc000000
0000000000000000000510000051051000004fff4f4500000000088822b3330007777000700770700770070070077070000cc000000cccc00cc0ccccc0000000
00000000000000000000000000000000000ff4fff4500000000000822333310007000007700770700770070070077070000cc00000c00cc00cc0ccc000000000
00000000000000000000000000000000000fff4f45000000000000bb3331100007000007770770700770070070077070000cc00cc0c00cc00cc0cc000c000000
0000000000000000000000000000000000f4ff445000000000000b3331100000070000007777707007700700700770700000ccccc0cc0cc00cc00ccccc000000
0000000000000000000000000000000000044445000000000000b311000000000000000000000000000007700000007700000ccc00ccccc00cc000ccc0000000
00000000000000000000000000000000000000000000000000000000000000000000000000000000000000000000000000000000000000000000000000000000
00000000000000000000000000000000000000000000000000000000000000000000000000000000000000000000000000000000000000000000000000000000
00000000000000000000000000000000000000000000000000000000000000000000000000000000000000000000000000000000000000000000000000000000
00000000000000000000000000000000000000000000000000000000000000000000000000000000000000000000000000055000000550000000000000000000
077000000000000000000000000000000000000000000000000000000000000000000000000000000000000000000770005005000057a5000000000000000000
07677777000000000000000000000000000000000000000000000000000000000000000000000000000000000777767055000011557aa9510000000000000000
0777777777777000000000000000000000000000000000000000000000000000000000000000000000777777777777705000000157aaaa910000000000000000
0077777777777777777777000000000000000000000000000000000000000000000000000777777777777777d77777700500001005aaaa100000000000000000
00077777778787777777777777777000000000000000000000000000000000000777777777777777d777dd77d7777710500000015aa99a910000000000000000
000077777787878887888777777777777777777777777777777777777777777777777777d7d77d7d7d7d77d7d7777100100110011a9119910000000000000000
000007777788878787878788878787737777337733377773377737737377ddd7d777dd7ddddd7d7d7d7ddd777777100001100110011001100000000000000000
0000007777878788878887878787873737373737737373737373737373777d7ddd7d777d7d7d7d7d7d7d7777d771000005555555655555555555555555555550
0000000777878787878777888778773377373337737373737373337737777d7d7d77d77d7d7d7d7d7d77dd777110000056666666611111111111111111111115
0000000007777777778777877787773737373737737333737373737737777d7ddd777d7d777d7d7d777777771000000056511111111111111111111111111115
00000000000000777777778778777733773737737373737337737373777dd77d7d777d7d77777777777777710000000056511111111111111111111111111115
000000000000001111111777777777777777777777777777777777777777777d7d7dd77777777777711111100000000056511111111111111111111111111115
00000000000000000000111111111177777777777777777777777777777777777777777771111111000000000000000056811111111111111111111111111115
00000000000000000000000000000111111111111111111111111111111111111111111110000000000000000000000056611111111111111111111111111115
00000000000000000000000000000000000000000000000000000000000000000000000000000000000000000000000005555555555555555555555555555550
00000000000000000000000000000000000000000000000088800000000008880000000088888800000088888822220000888822000000000000777666660000
0000000fdf0000000000000fd4000000000000041500000080000000000000080000000000000000000000000000000000000000000000000077161616156600
000000f83df00000000000f83d400000000000421150000080000000000000088000000000000000000000000000000000000000000000080761515151515560
00000ff77ddf000000000f477dd44000000004599115500000000000000000008000000000000000200000000000000000000000000000087111111111111156
0000ffff783dff00000764f4783d4400000045449211550000000000000000008000000000000000200000000000000800000000000000087111111111111166
000ffffff7883df00007764f47883d40000454555922155000000000000000008000000000000000200000000000000800000000000000087111111111111156
00ffffffff7a83df00662774f47a83d4004545554599215500000000000000008000000000000000200000000000000800000000000000027711111111111d65
0fffffffffff783f072266274f4f7834045455455554921500000000000000000000000000000000800000000000000800000000000000026777111111117661
fffffffffffff7f47722776274f4f7f445455555545549f500000000000000000000000000000000800000000000000800000000000000000677777777777661
ffffffffffffff4022772276274f4f405454545455554450000000000000000000000000000000088000000000000002200000000000000006773377bb377651
4ffffffffffff410627722776774f410554555555554451000000000000000000000000000000008800000000000000220000000000000000177333bbb376611
04ffffffffff41000622772266664100055454554544510000000000000000000000000000000008800000000000000280000000000000000067733bb3776511
004ffffffff410000062772277661000005544555445100000000000000000000000000000000008000000000000000280000000000000000067777b77766110
00004fffff4100000006627722610000000054554451000080000000000000080000000000000008000000000000000080000000000000000017777b77765100
000004fff41000000000067766100000000005454510000080000000000000080000000000000000000000000000000080000000000000000006777777651000
00000044410000000000006661000000000000555100000088800000000008880088888800000000000222228888800000000000022888800001566666510000
__map__
0000000000000000000000000000000000000000000000000000000000000000000000000000000000000000000000000000000000000000000000000000000000000000000000000000000000000000000000000000000000000000000000000000000000000000000000000000000000000000000000000000000000000000
0000000000000000000000000000000000000000000000000000000000000000000000000000000000000000000000000000000000000000000000000000000000000000000000000000000000000000000000000000000000000000000000000000000000000000000000000000000000000000000000000000000000000000
0000000000000000000000000000000000000000000000000000000000000000000000000000000000000000000000000000000000000000000000000000000000000000000000000000000000000000000000000000000000000000000000000000000000000000000000000000000000000000000000000000000000000000
0000000000000000000000000000000000000000000000000000000000000000000000000000000000000000000000000000000000000000000000000000000000000000000000000000000000000000000000000000000000000000000000000000000000000000000000000000000000000000000000000000000000000000
000000000000000000004f4f4f4f4f4f4f4f4f4f4f4f00000000000000000000000000000000000000000000000000000000000000000000000000000000000000000000000000000000000000000000000000000000000000000000000000000000000000000000000000000000000000000000000000000000000000000000
000000000000000000004f4a4949494949494949474f00000000000000000000000000000000000000000000000000000000000000000000000000000000000000000000000000000000000000000000000000000000000000000000000000000000000000000000000000000000000000000000000000000000000000000000
000000000000000000004f4d45464646454645464b4949494700000000000000000000000000000000000000000000000000000000000000000000000000000000000000000000000000000000000000000000000000000000000000000000000000000000000000000000000000000000000000000000000000000000000000
000000000000000000004f4d46454646464546455d5e5f5f4b49494949494949494947000000000000000000000000000000000000000000000000000000000000000000000000000000000000000000000000000000000000000000000000000000000000000000000000000000000000000000000000000000000000000000
000000000000000000004f4d45464546464645465e5d5f5f5f5f5f5e5d5e5f5d5e5f48000000000000000000000000000000000000000000000000000000000000000000000000000000000000000000000000000000000000000000000000000000000000000000000000000000000000000000000000000000000000000000
000000000000000000004f4d46454645454645454a494949475f5f5f5e5d5f5e5d5d48000000000000000000000000000000000000000000000000000000000000000000000000000000000000000000000000000000000000000000000000000000000000000000000000000000000000000000000000000000000000000000
000000000000000000004f4d4546454545464646484f004f4d5e5f5f5f5f5f5f5e5d48000000000000000000000000000000000000000000000000000000000000000000000000000000000000000000000000000000000000000000000000000000000000000000000000000000000000000000000000000000000000000000
000000000000000000004f4d4645464546454646484f004f4d5d5f5f5f5f5f5f5f5e48000000000000000000000000000000000000000000000000000000000000000000000000000000000000000000000000000000000000000000000000000000000000000000000000000000000000000000000000000000000000000000
000000000000000000004f4d4546464645464546484f00004d5f5f5f5f5f5f5f5f5f48000000000000000000000000000000000000000000000000000000000000000000000000000000000000000000000000000000000000000000000000000000000000000000000000000000000000000000000000000000000000000000
000000000000000000004f4d4645464646454645484f00004d5d5f5f5f5f5f5f5f5f48000000000000000000000000000000000000000000000000000000000000000000000000000000000000000000000000000000000000000000000000000000000000000000000000000000000000000000000000000000000000000000
000000000000000000004f4d4546454646464546484f00004d5e5d5d5f5f5f5d5f5d48000000000000000000000000000000000000000000000000000000000000000000000000000000000000000000000000000000000000000000000000000000000000000000000000000000000000000000000000000000000000000000
000000000000000000004f4d4645464545464545484f00004b4e4e4e4e4e4e4e4e4e4c000000000000000000000000000000000000000000000000000000000000000000000000000000000000000000000000000000000000000000000000000000000000000000000000000000000000000000000000000000000000000000
000000000000000000004f4d4546454545464646484f00000000000000000000000000000000000000000000000000000000000000000000000000000000000000000000000000000000000000000000000000000000000000000000000000000000000000000000000000000000000000000000000000000000000000000000
000000000000000000004f4d4645464546454646484f00000000000000000000000000000000000000000000000000000000000000000000000000000000000000000000000000000000000000000000000000000000000000000000000000000000000000000000000000000000000000000000000000000000000000000000
000000000000000000004f4d4546464645464546484f00000000000000000000000000000000000000000000000000000000000000000000000000000000000000000000000000000000000000000000000000000000000000000000000000000000000000000000000000000000000000000000000000000000000000000000
000000000000000000004f4d4645464646454645484f00000000000000000000000000000000000000000000000000000000000000000000000000000000000000000000000000000000000000000000000000000000000000000000000000000000000000000000000000000000000000000000000000000000000000000000
000000000000000000004f4d4546454646464546484f00000000000000000000000000000000000000000000000000000000000000000000000000000000000000000000000000000000000000000000000000000000000000000000000000000000000000000000000000000000000000000000000000000000000000000000
000000000000000000004f4d4645464545464545484f00000000000000000000000000000000000000000000000000000000000000000000000000000000000000000000000000000000000000000000000000000000000000000000000000000000000000000000000000000000000000000000000000000000000000000000
000000000000000000004f4b4e4e4e4e4e4e4e4e4c4f00000000000000000000000000000000000000000000000000000000000000000000000000000000000000000000000000000000000000000000000000000000000000000000000000000000000000000000000000000000000000000000000000000000000000000000
000000000000000000004f4f4f4f4f4f4f4f4f4f4f4f00000000000000000000000000000000000000000000000000000000000000000000000000000000000000000000000000000000000000000000000000000000000000000000000000000000000000000000000000000000000000000000000000000000000000000000
